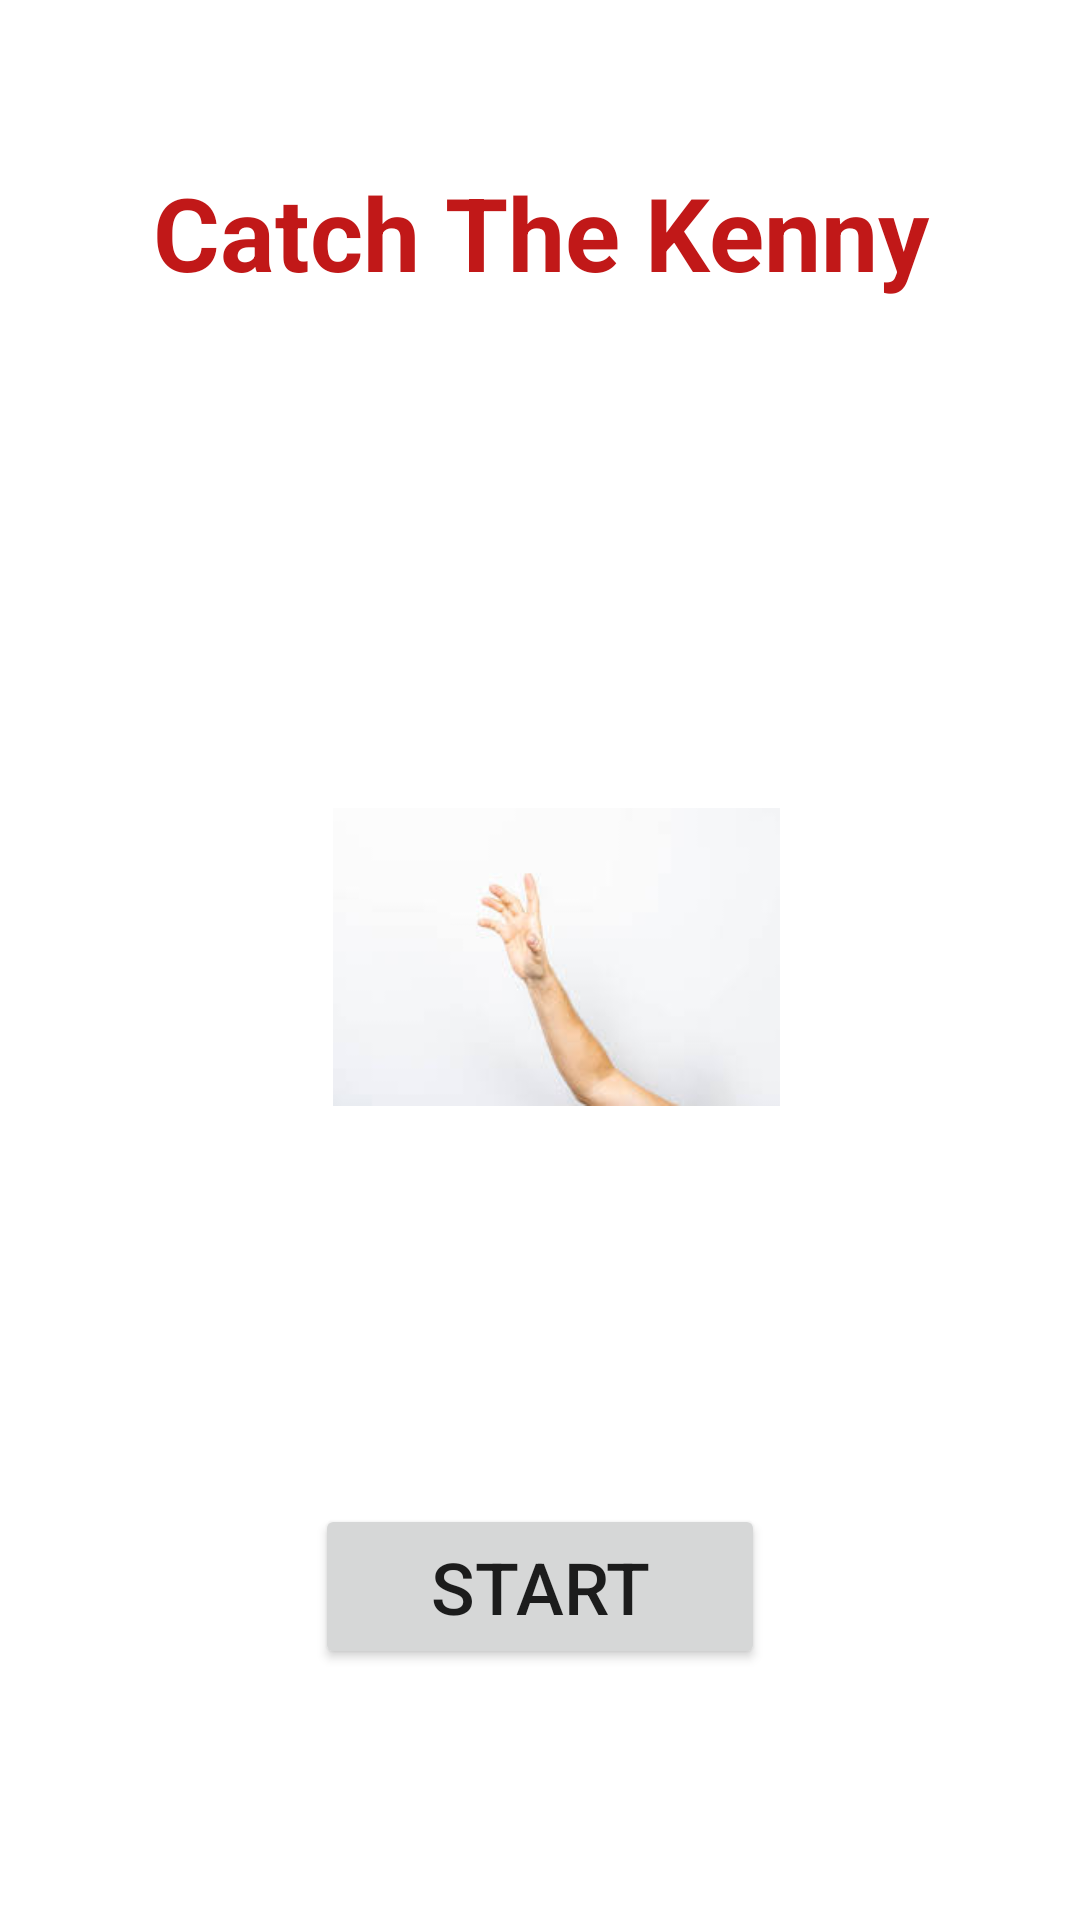

Layout XML and referenced resources for this Android screen:
<!-- AndroidManifest.xml: application theme Theme.CatchTheKennyGame -->
<!-- res/layout/activity_main2.xml -->
<?xml version="1.0" encoding="utf-8"?>
<androidx.constraintlayout.widget.ConstraintLayout xmlns:android="http://schemas.android.com/apk/res/android"
    xmlns:app="http://schemas.android.com/apk/res-auto"
    xmlns:tools="http://schemas.android.com/tools"
    android:layout_width="match_parent"
    android:layout_height="match_parent"
    tools:context=".MainActivity2">

    <Button
        android:id="@+id/button"
        android:layout_width="150dp"
        android:layout_height="55dp"
        android:layout_marginBottom="74dp"
        android:onClick="Start"
        android:text="Start"
        android:textSize="24sp"
        app:layout_constraintBottom_toBottomOf="parent"
        app:layout_constraintEnd_toEndOf="parent"
        app:layout_constraintStart_toStartOf="parent"
        app:layout_constraintTop_toBottomOf="@+id/imageView10" />

    <TextView
        android:id="@+id/textView"
        android:layout_width="302dp"
        android:layout_height="58dp"
        android:layout_marginTop="45dp"
        android:layout_marginBottom="29dp"
        android:text="Catch The Kenny"
        android:textAlignment="center"
        android:textColor="#C11818"
        android:textSize="34sp"
        android:textStyle="bold"
        app:layout_constraintBottom_toTopOf="@+id/imageView10"
        app:layout_constraintEnd_toEndOf="parent"
        app:layout_constraintStart_toStartOf="parent"
        app:layout_constraintTop_toTopOf="parent" />

    <ImageView
        android:id="@+id/imageView10"
        android:layout_width="129dp"
        android:layout_height="146dp"
        android:layout_marginStart="47dp"
        android:layout_marginBottom="194dp"
        app:layout_constraintBottom_toTopOf="@+id/button"
        app:layout_constraintStart_toStartOf="parent"
        app:layout_constraintTop_toBottomOf="@+id/textView"
        app:srcCompat="@drawable/kenny" />

    <ImageView
        android:id="@+id/imageView11"
        android:layout_width="149dp"
        android:layout_height="158dp"
        android:layout_marginEnd="100dp"
        app:layout_constraintBottom_toBottomOf="parent"
        app:layout_constraintEnd_toEndOf="parent"
        app:layout_constraintTop_toTopOf="parent"
        app:layout_constraintVertical_bias="0.498"
        app:srcCompat="@drawable/download12" />
</androidx.constraintlayout.widget.ConstraintLayout>
<!-- resources referenced by this layout -->
<resources>
  <!-- drawable download12: jpg bitmap (drawable, 2861 bytes) -->
  <style name="Theme.CatchTheKennyGame" parent="Theme.MaterialComponents.DayNight.DarkActionBar">
          
          <item name="colorPrimary">@color/purple_500</item>
          <item name="colorPrimaryVariant">@color/purple_700</item>
          <item name="colorOnPrimary">@color/white</item>
          
          <item name="colorSecondary">@color/teal_200</item>
          <item name="colorSecondaryVariant">@color/teal_700</item>
          <item name="colorOnSecondary">@color/black</item>
          
          <item name="android:statusBarColor">?attr/colorPrimaryVariant</item>
          
      </style>
  <!-- not gathered from this repository: default colours our renderer supplied (Android Studio template values) -->
  <color name="purple_500">#FF6200EE</color>
  <color name="purple_700">#FF3700B3</color>
  <color name="teal_200">#FF03DAC5</color>
  <color name="teal_700">#FF018786</color>
  <color name="black">#FF000000</color>
  <color name="white">#FFFFFFFF</color>
</resources>
